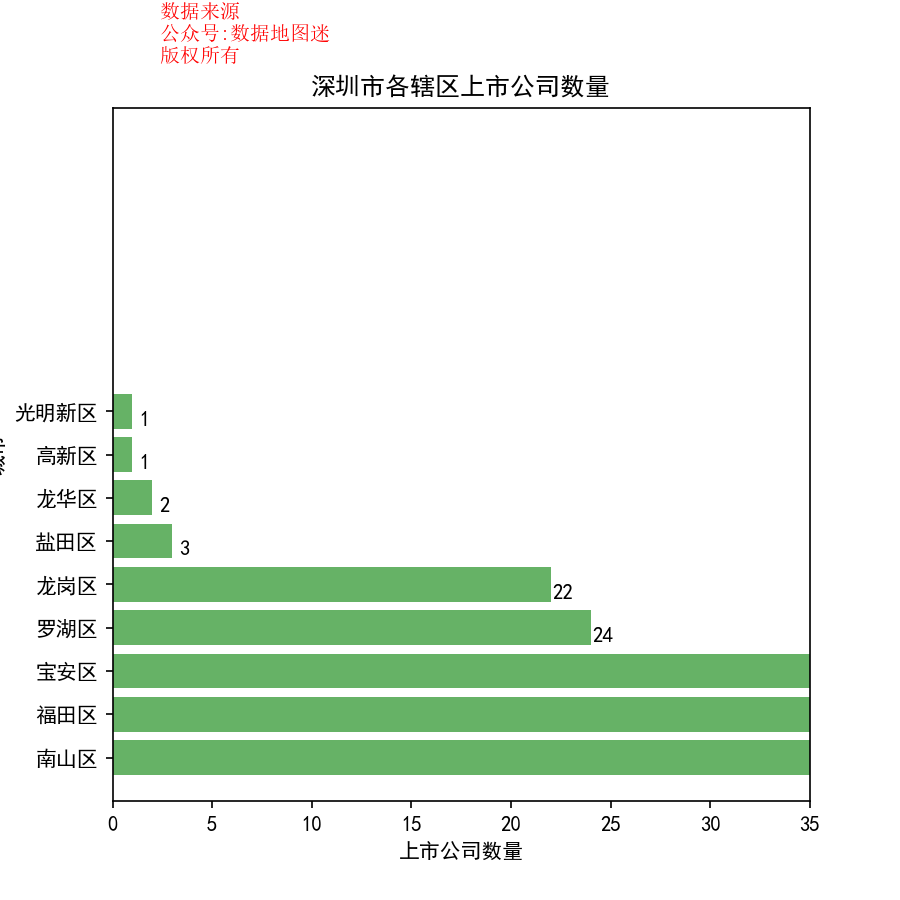

Values plotted in this chart, from the file beside it:
省, 市, 区县, 公司简称, 公司全名, 行业, 2017前3季度销售额(万）, 利润(万）, 利润率, 股票代码, 注册地址, 办公地址, 官网, 上市日期
广东省, 深圳市, 盐田区, 万科A, 万科企业股份有限公司, 不动产投资开发, 11710050, 2068768, 17.70%, 万科A(000002), 广东省深圳市盐田区大梅沙环梅路33号万科中心, 广东省深圳市盐田区大梅沙环梅路33号万科中心, www.vanke.com, 1991/1/29
广东省, 深圳市, 盐田区, 盐田港, 深圳市盐田港股份有限公司, 运输服务, 25070, 33417, 133.30%, 盐田港(000088), 广东省深圳市盐田区盐田港海港大厦17-20层, 广东省深圳市盐田区盐田港海港大厦17-20层, www.yantian-port.com, 1997/7/28
广东省, 深圳市, 盐田区, 华大基因, 深圳华大基因股份有限公司, 医药与生物科技, 144669, 40782, 28.20%, 华大基因(300676), 广东省深圳市盐田区洪安三街21号华大综合园7栋7层-14层, 广东省深圳市盐田区洪安三街21号华大综合园7栋7层-14层, www.bgi.com, 2017/7/14
广东省, 深圳市, 南山区, 海联讯, 深圳海联讯科技股份有限公司, 计算机服务, 11750, -1104, -9.40%, 海联讯(300277), 广东省深圳市南山区深南大道市高新技术园R2厂房B区3a层, 广东省深圳市南山区深南大道市高新技术园R2厂房B区3a层, www.hirisun.com, 2011/11/23
广东省, 深圳市, 南山区, 国农科技, 深圳中国农大科技股份有限公司, 制药, 7100, -845, -11.90%, 国农科技(000004), 广东省深圳市南山区中心路（深圳湾段）3333号中铁南方总部大厦503室, 广东省深圳市南山区中心路（深圳湾段）3333号中铁南方总部大厦503室, www.sz000004.cn, 1991/1/14
广东省, 深圳市, 南山区, 南玻A, 中国南玻集团股份有限公司, 建材与构件, 779091, 79955, 10.30%, 南玻A(000012), 广东省深圳市蛇口工业六路一号南玻大厦, 广东省深圳市蛇口工业六路一号南玻大厦, www.csgholding.com, 1992/2/28
广东省, 深圳市, 南山区, 沙河股份, 沙河实业股份有限公司, 不动产投资开发, 42841, -526, -1.20%, 沙河股份(000014), 广东省深圳市南山区白石路2222号沙河世纪楼, 广东省深圳市南山区白石路2222号沙河世纪楼, www.shahe.cn, 1992/6/2
广东省, 深圳市, 南山区, 深康佳A, 康佳集团股份有限公司, 电子电气组件与设备, 2016362, 45, 0.00%, 深康佳A(000016), 广东省深圳市南山区粤海街道科技园科技南十二路28号康佳研发大厦15-24层, 广东省深圳市南山区科技南十二路28号康佳研发大厦23-24层, www.konka.com, 1992/3/27
广东省, 深圳市, 南山区, 深深宝A, 深圳市深宝实业股份有限公司, 软饮料, 23075, -3077, -13.30%, 深深宝A(000019), 广东省深圳市南山区粤海街道学府路科技园南区软件产业基地4栋B座8层, 广东省深圳市南山区学府路科技园南区软件产业基地4栋B座8层, www.sbsy.com.cn, 1992/10/12
广东省, 深圳市, 南山区, 深华发A, 深圳中恒华发股份有限公司, 电子电气组件与设备, 67236, -151, -0.20%, 深华发A(000020), 广东省深圳市福田区华发北路411幢, 广东省深圳市南山区大冲商务中心2号楼33层, www.hwafa.com.cn, 1992/4/28
广东省, 深圳市, 南山区, 深赤湾A, 深圳赤湾港航股份有限公司, 运输服务, 186291, 72556, 38.90%, 深赤湾A(000022), 广东省深圳市赤湾, 广东省深圳市赤湾石油大厦8楼, www.szcwh.com, 1993/5/5
广东省, 深圳市, 南山区, 深天地A, 深圳市天地(集团)股份有限公司, 建材与构件, 86244, 2494, 2.90%, 深天地A(000023), 广东省深圳市高新技术产业园北区朗山路东物商业大楼10楼, 广东省深圳市高新技术产业园北区朗山路东物商业大楼10楼, www.000023.cn, 1993/4/29
广东省, 深圳市, 南山区, 飞亚达A, 飞亚达(集团)股份有限公司, 服装与服饰, 247565, 17581, 7.10%, 飞亚达A(000026), 广东省深圳市南山区高新南一道飞亚达科技大厦, 广东省深圳市南山区高新南一道飞亚达科技大厦20楼, www.fiytagroup.com, 1993/6/3
广东省, 深圳市, 南山区, 深桑达A, 深圳市桑达实业股份有限公司, 商业辅助服务, 113390, 5637, 5.00%, 深桑达A(000032), 广东省深圳市南山区科技园科技路1号桑达科技大厦15-17楼, 广东省深圳市南山区科技园科技路1号桑达科技大厦15-17层, www.sedind.com, 1993/10/28
广东省, 深圳市, 南山区, 深南电A, 深圳南山热电股份有限公司, 电力（IV）, 157085, -657, -0.40%, 深南电A(000037), 广东省深圳市南山区月亮湾大道2097号, 广东省深圳市华侨城汉唐大厦16-17楼, www.nsrd.com.cn, 1994/7/1
广东省, 深圳市, 南山区, 深大通, 深圳大通实业股份有限公司, 商业辅助服务, 106892, 33853, 31.70%, 深大通(000038), 广东省深圳市南山区沙河街道恩平街华侨城东部工业区东E4栋, 深圳市南山区科苑中路15号科兴科学园B座1单元1002, www.chinadatong.com, 1994/8/8
广东省, 深圳市, 南山区, 中集集团, 中国国际海运集装箱（集团）股份有限公司, 建材与构件, 5396271, 261091, 4.80%, 中集集团(000039), 广东省深圳市南山蛇口工业区港湾大道2号中集研发中心8楼, 广东省深圳市南山蛇口工业区港湾大道2号中集研发中心, www.cimc.com, 1994/4/8
广东省, 深圳市, 南山区, 中洲控股, 深圳市中洲投资控股股份有限公司, 不动产投资开发, 403931, 38785, 9.60%, 中洲控股(000042), 广东省深圳市福田区百花五路长源楼, 广东省深圳市南山区海德一道88号中洲控股金融中心A座39层, www.zztzkg.com, 1994/9/21
广东省, 深圳市, 南山区, 德赛电池, 深圳市德赛电池科技股份有限公司, 电子电气组件与设备, 778523, 31166, 4.00%, 德赛电池(000049), 广东省深圳市南山区高新科技园南区高新南一道德赛科技大厦26楼, 广东省深圳市南山区高新科技园南区高新南一道德赛科技大厦26楼, www.desaybattery.com, 1995/3/20
广东省, 深圳市, 南山区, 深天马A, 天马微电子股份有限公司, 电子电气组件与设备, 1010126, 52000, 5.10%, 深天马A(000050), 广东省深圳市深南中路中航苑航都大厦22层南, 广东省深圳市南山区马家龙工业城64栋7层, www.tianma.cn, 1995/3/15
广东省, 深圳市, 南山区, 方大集团, 方大集团股份有限公司, 建材与构件, 205275, 42141, 20.50%, 方大集团(000055), 广东省深圳市高新区科技南十二路方大大厦, 广东省深圳市南山区高新区科技南十二路方大大厦二十楼, www.fangda.com, 1996/4/15
广东省, 深圳市, 南山区, 中兴通讯, 中兴通讯股份有限公司, 通讯设备, 7657974, 528668, 6.90%, 中兴通讯(000063), 广东省深圳市南山区高新技术产业园科技南路中兴通讯大厦, 广东省深圳市南山区高新技术产业园科技南路中兴通讯大厦, www.zte.com.cn, 1997/11/18
广东省, 深圳市, 南山区, 中国长城, 中国长城科技集团股份有限公司, 计算机硬件, 657781, 34779, 5.30%, 中国长城(000066), 广东省深圳南山区科技工业园长城计算机大厦, 广东省深圳南山区科技工业园长城计算机大厦, www.greatwall.cn, 1997/6/26
广东省, 深圳市, 南山区, 华侨城A, 深圳华侨城股份有限公司, 酒店业, 1936846, 627169, 32.40%, 华侨城A(000069), 广东省深圳市南山区华侨城, 广东省深圳市南山区华侨城集团办公大楼, www.octholding.com, 1997/9/10
广东省, 深圳市, 南山区, 特发信息, 深圳市特发信息股份有限公司, 通讯设备, 375452, 22696, 6.00%, 特发信息(000070), 广东省深圳市南山区高新区中区科丰路2号特发信息港大厦B栋18楼, 广东省深圳市南山区高新区中区科丰路2号特发信息港大厦B栋18楼, www.sdgi.com.cn, 2000/5/11
广东省, 深圳市, 南山区, 海王生物, 深圳市海王生物工程股份有限公司, 制药, 1615516, 75001, 4.60%, 海王生物(000078), 广东省深圳市南山区科技园科技中三路1号海王银河科技大厦24楼, 广东省深圳市南山区科技园科技中三路1号海王银河科技大厦24楼, www.neptunus.com, 1998/12/18
广东省, 深圳市, 南山区, 广聚能源, 深圳市广聚能源股份有限公司, 油气综采, 86979, 13942, 16.00%, 广聚能源(000096), 广东省深圳市南山区海德三道天利中央商务广场22楼, 广东省深圳市南山区海德三道天利中央商务广场22楼, www.gj000096.com, 2000/7/24
广东省, 深圳市, 南山区, 中信海直, 中信海洋直升机股份有限公司, 递送服务, 88948, 10226, 11.50%, 中信海直(000099), 广东省深圳市罗湖区解放西路188号, 广东省深圳市南山区南海大道21号深圳直升机场, www.cohc.citic, 2000/7/31
广东省, 深圳市, 南山区, 招商蛇口, 招商局蛇口工业区控股股份有限公司, 不动产投资开发, 2648564, 646210, 24.40%, 招商蛇口(001979), 广东省深圳南山区蛇口兴华路6号南海意库3号楼, 广东省深圳市南山区蛇口太子路1号新时代广场, www.shekou.com, 2015/12/30
广东省, 深圳市, 南山区, 大族激光, 大族激光科技产业集团股份有限公司, 工业机械, 891436, 167858, 18.80%, 大族激光(002008), 广东省深圳市南山区深南大道9988号, 广东省深圳市南山区深南大道9988号, www.hanslaser.com, 2004/6/25
广东省, 深圳市, 南山区, 同洲电子, 深圳市同洲电子股份有限公司, 通讯设备, 51611, -3525, -6.80%, 同洲电子(002052), 广东省深圳市南山区高新科技园北区彩虹科技大厦六楼, 广东省深圳市南山区高新区北区第五工业区彩虹科技大楼A6楼, www.coship.com, 2006/6/27
广东省, 深圳市, 南山区, 科陆电子, 深圳市科陆电子科技股份有限公司, 电子电气组件与设备, 280682, 28091, 10.00%, 科陆电子(002121), 广东省深圳市光明新区观光路3009号招商局光明科技园A6栋2A, 广东省深圳市南山区高新技术产业园北区宝深路科陆大厦, www.szclou.com, 2007/3/6
广东省, 深圳市, 南山区, 远望谷, 深圳市远望谷信息技术股份有限公司, 通讯设备, 33766, -2934, -8.70%, 远望谷(002161), 广东省深圳市南山区高新技术产业园区南区T2栋B座3层, 广东省深圳市南山区高新技术产业园区南区T2栋B座3层, www.invengo.cn, 2007/8/21
广东省, 深圳市, 南山区, 中航三鑫, 中航三鑫股份有限公司, 建筑施工, 304532, -9693, -3.20%, 中航三鑫(002163), 广东省深圳市南山区南海大道2061号新保辉大厦17层, 广东省深圳市南山区南海大道2061号新保辉大厦17层, www.sanxinglass.com, 2007/8/23
广东省, 深圳市, 南山区, 芭田股份, 深圳市芭田生态工程股份有限公司, 特种化工品, 146705, 1425, 1.00%, 芭田股份(002170), 广东省深圳市南山区高新技术园粤兴二道10号7-8楼, 广东省深圳市南山区高新技术园粤兴二道10号, www.batian.com.cn, 2007/9/19
广东省, 深圳市, 南山区, 劲嘉股份, 深圳劲嘉集团股份有限公司, 商业辅助服务, 209953, 58603, 27.90%, 劲嘉股份(002191), 广东省深圳市南山区高新技术产业园区科技中二路劲嘉科技大厦18-19层, 广东省深圳市南山区高新技术产业园区科技中二路劲嘉科技大厦18－19层, www.jinjia.com, 2007/12/5
广东省, 深圳市, 南山区, 拓日新能, 深圳市拓日新能源科技股份有限公司, 半导体, 120086, 12714, 10.60%, 拓日新能(002218), 广东省深圳市南山区侨城北路香年广场[南区]主楼（A座）栋―座8层802、803、…, 广东省深圳市南山区侨香路6060号香年广场A栋8楼802-804室, www.topraysolar.com;www.topraysolar.cn, 2008/2/28
广东省, 深圳市, 南山区, 奥特迅, 深圳奥特迅电力设备股份有限公司, 电子电气组件与设备, 21513, -65, -0.30%, 奥特迅(002227), 广东省深圳市南山区高新技术产业园北区松坪山路3号奥特迅电力大厦, 广东省深圳市南山区高新技术产业园北区松坪山路3号奥特迅电力大厦, www.atc-a.com, 2008/5/6
广东省, 深圳市, 南山区, 彩虹精化, 深圳市彩虹精细化工股份有限公司, 特种化工品, 43501, 9010, 20.70%, 兆新股份(002256), 广东省深圳市宝安区石岩镇上屋彩虹工业城, 广东省深圳市南山区高新技术产业园二期科技中二路深圳软件园11栋6楼, www.7cf.com, 2008/6/25
广东省, 深圳市, 南山区, 宇顺电子, 深圳市宇顺电子股份有限公司, 电子电气组件与设备, 31475, -8119, -25.80%, 宇顺电子(002289), 广东省深圳市南山区粤海街道深圳市软件产业基地1栋A座13层1302, 广东省深圳市南山区深圳市软件产业基地1栋A座13层, www.szsuccess.com.cn, 2009/9/3
广东省, 深圳市, 南山区, 南山控股, 深圳市新南山控股(集团)股份有限公司, 不动产投资开发, 270796, 49306, 18.20%, 南山控股(002314), 广东省深圳市南山区高新区南区科技南十二路007号九洲电器大厦五楼A室, 广东省深圳市南山区海德三道卓越后海中心1801号, www.szyazhi.com, 2009/12/3
广东省, 深圳市, 南山区, 键桥通讯, 深圳键桥通讯技术股份有限公司, 移动通信服务, 30515, -4825, -15.80%, 键桥通讯(002316), 广东省深圳市南山区高新科技园后海大道2388号怡化金融科技大厦24层, 广东省深圳市南山区后海大道2388号怡化金融科技大厦24层, www.keybridge.com.cn, 2009/12/9
广东省, 深圳市, 南山区, 富安娜, 深圳市富安娜家居用品股份有限公司, 服装与服饰, 153854, 29690, 19.30%, 富安娜(002327), 广东省深圳市南山区创业南油大道西路自行车加工厂1栋, 广东省深圳市南山区南光路富安娜工业大厦, www.fuanna.com.cn, 2009/12/30
广东省, 深圳市, 南山区, 英威腾, 深圳市英威腾电气股份有限公司, 电子电气组件与设备, 140764, 16984, 12.10%, 英威腾(002334), 广东省深圳市南山区龙井高发科技工业园4号厂房, 广东省深圳市南山区龙井高发科技工业园4号厂房, www.invt.com.cn, 2010/1/13
广东省, 深圳市, 南山区, 人人乐, 人人乐连锁商业集团股份有限公司, 百货零售, 685471, -20921, -3.10%, 人人乐(002336), 广东省深圳市南山区前海路心语家园裙楼二层, 广东省深圳市南山区前海路心语家园裙楼二层, www.renrenle.cn, 2010/1/13
广东省, 深圳市, 南山区, 漫步者, 深圳市漫步者科技股份有限公司, 电子电气组件与设备, 63699, 12578, 19.70%, 漫步者(002351), 广东省深圳市南山区科技园深南大道9998号万利达科技大厦22层9单元, 广东省深圳市南山区科技园深南大道9998号万利达科技大厦22层9单元, www.edifier.com;www.manbuzhe.com, 2010/2/5
广东省, 深圳市, 南山区, 卓翼科技, 深圳市卓翼科技股份有限公司, 通讯设备, 187032, -1360, -0.70%, 卓翼科技(002369), 广东省深圳市南山区西丽民企科技工业园5栋, 广东省深圳市南山区西丽民企科技工业园5栋, www.zowee.com.cn, 2010/3/16
广东省, 深圳市, 南山区, 海普瑞, 深圳市海普瑞药业股份有限公司, 制药, 178827, 3585, 2.00%, 海普瑞(002399), 广东省深圳市南山区松坪山郎山路21号, 广东省深圳市南山区松坪山郎山路21号, www.hepalink.com, 2010/5/6
广东省, 深圳市, 南山区, 和而泰, 深圳和而泰智能控制股份有限公司, 电子电气组件与设备, 143561, 16802, 11.70%, 和而泰(002402), 广东省深圳市南山区高新南区科技南十路6号深圳航天科技创新研究院大厦D座10楼10…, 广东省深圳市南山区高新南区科技南十路6号深圳航天科技创新研究院大厦D座10楼, www.szhittech.com, 2010/5/11
广东省, 深圳市, 南山区, 爱施德, 深圳市爱施德股份有限公司, 综合供应商, 3907313, 28456, 0.70%, 爱施德(002416), 广东省深圳市福田区泰然大道东泰然劲松大厦20F, 深圳市南山区沙河西路3151号新兴产业园（健兴科技大厦）C栋8楼, www.aisidi.com, 2010/5/28
广东省, 深圳市, 南山区, 天虹股份, 天虹商场股份有限公司, 百货零售, 1293876, 64780, 5.00%, 天虹股份(002419), 广东省深圳市南山区中心路（深圳湾段）3019号天虹大厦9-14楼、17-20楼, 广东省深圳市南山区中心路（深圳湾段）3019号天虹大厦9-14楼、17-20楼, www.rainbow.cn, 2010/6/1
广东省, 深圳市, 南山区, 达实智能, 深圳达实智能股份有限公司, 计算机服务, 179767, 24239, 13.50%, 达实智能(002421), 广东省深圳市南山区高新技术产业园W1-A栋5楼, 广东省深圳市南山区高新技术产业园达实智能大厦, www.chn-das.com, 2010/6/3
广东省, 深圳市, 南山区, 兴森科技, 深圳市兴森快捷电路科技股份有限公司, 电子电气组件与设备, 247750, 17909, 7.20%, 兴森科技(002436), 广东省深圳市南山区白石路与沙河西路交汇处深圳湾科技生态园一区2栋A座8层8A01…, 广东省深圳市南山区深南路科技园工业厂房25栋1段3层, www.chinafastprint.com, 2010/6/18
广东省, 深圳市, 南山区, 科士达, 深圳科士达科技股份有限公司, 电子电气组件与设备, 170948, 27480, 16.10%, 科士达(002518), 广东省深圳市南山区高新北区科技中二路软件园1栋4楼401、402室, 广东省深圳市南山区高新北区科技中二路软件园1栋4楼401、402室, www.kstar.com.cn, 2010/12/7
广东省, 深圳市, 南山区, 海能达, 海能达通信股份有限公司, 通讯设备, 317396, -367, -0.10%, 海能达(002583), 广东省深圳市南山区高新区北区北环路9108号海能达大厦, 广东省深圳市南山区高新区北区北环路好易通大厦, www.hytera.cn, 2011/5/27
广东省, 深圳市, 南山区, 奥拓电子, 深圳市奥拓电子股份有限公司, 电子电气组件与设备, 65557, 8563, 13.10%, 奥拓电子(002587), 广东省深圳市南山区粤海街道学府路63号高新区联合总部大厦10楼, 广东省深圳市南山区学府路63号高新区联合总部大厦9楼、10楼, www.szaoto.com.cn, 2011/6/10
广东省, 深圳市, 南山区, 丹邦科技, 深圳丹邦科技股份有限公司, 电子电气组件与设备, 22902, 1227, 5.40%, 丹邦科技(002618), 广东省深圳市南山区高新园朗山一路丹邦科技大楼, 广东省深圳市南山区高新园朗山一路丹邦科技大楼, www.danbang.com, 2011/9/20
广东省, 深圳市, 南山区, 茂硕电源, 茂硕电源科技股份有限公司, 电子电气组件与设备, 129202, 4031, 3.10%, 茂硕电源(002660), 广东省深圳市南山区松白路关外小白芒桑泰工业园, 广东省深圳市南山区西丽茂硕科技园（松白路1061号）, www.mosopower.com, 2012/3/16
广东省, 深圳市, 南山区, 东江环保, 东江环保股份有限公司, 综合公共事业, 216031, 42397, 19.60%, 东江环保(002672), 广东省深圳市南山区高新区北区朗山路9号东江环保大楼1楼、3楼、8楼北面、9楼、1…, 广东省深圳市南山区高新区北区朗山路9号东江环保大楼1楼、3楼、8楼北面、9-12…, www.dongjiang.com.cn, 2012/4/26
广东省, 深圳市, 南山区, 索菱股份, 深圳市索菱实业股份有限公司, 电子电气组件与设备, 95579, 11947, 12.50%, 索菱股份(002766), 广东省深圳市南山区深南大道9678号大冲商务中心1栋2号楼（B座）28楼, 广东省深圳市南山区粤海街道深南大道 9678号大冲商务中心1栋2号楼(B座)28…, www.szsoling.com, 2015/6/11
... 240 more rows
